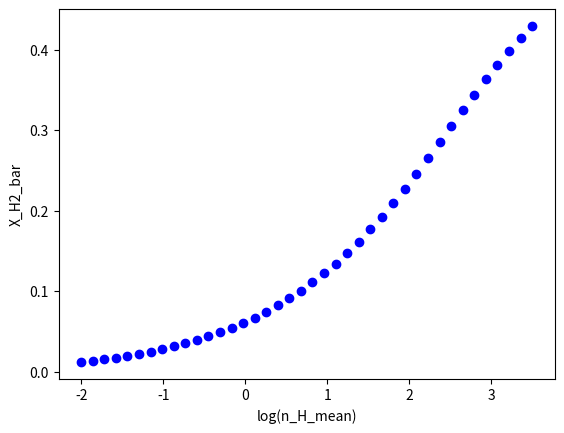

The script that saved this image: (Note: this script raises an exception after producing the figure.)
import numpy as np
import matplotlib.pyplot as plt
import os

def make_pdf(s, s_bar, sigma_s):
    pdf = (1/np.sqrt(2*np.pi*(sigma_s**2))) * (np.exp(-0.5*(((s - s_bar)/sigma_s)**2)))
    return pdf

def calc_integral(s, pdf, n_H_mean, X_H2, ds):
    integ = 0.0
    for i in range(1000):
        integ += (np.exp(s[i])*pdf[i]*X_H2[i]*ds)
    return integ

def calc_lambda_jeans(n_H, c_s, G, K_b, m_p):
    lambda_jeans = c_s / np.sqrt(4* np.pi * G * n_H * m_p)
    return lambda_jeans

def calc_n_LW(n_H, G_o, lambda_jeans, m_p):
    kappa = 1000 * m_p
    rad_field_outside = G_o #in solar units
    exp_tau = np.exp(-kappa * n_H * lambda_jeans)
    n_LW = rad_field_outside * exp_tau
    return n_LW

def calc_n_LW_ss(n_H, n_H2, G_o, lambda_jeans, m_p):
    kappa = 1000 * m_p
    rad_field_outside = G_o #in solar units
    exp_tau = np.exp(-kappa * n_H * lambda_jeans)
    N_H2 = n_H2*lambda_jeans
    term1 = (0.965/((1+(N_H2/5e14))**2))
    term2 = ( (0.035/np.sqrt(1+(N_H2/5e14))) * np.exp(-1*np.sqrt(1+(N_H2/5e14))/1180) )
    S_H2 = term1 + term2
    n_LW_ss = rad_field_outside * exp_tau * S_H2
    return n_LW_ss, S_H2, N_H2

def calc_X_H2(n_H, Z, n_LW):
    DC = 1.7e-11
    CC = 2.5e-17            #cm3 s-1
    numerator = DC * n_LW
    denominator = CC * Z * n_H
    X_H2 = 1 / (2 + (numerator/denominator) )
    return X_H2

def self_shielding_iterations(n_H, G_o, lambda_jeans, Z, m_p):
    X_H2 = np.zeros(1000)
    n_LW = np.zeros(1000)
    n_H2 = np.zeros(1000)
    n_LW_ss = np.zeros(1000)
    S_H2_ss = np.zeros(1000)
    N_H2_ss = np.zeros(1000)
    X_H2_ss = np.zeros(1000)
    n_H2_ss = np.zeros(1000)
    ctr = 15
    i = 0
    n_LW = calc_n_LW(n_H, G_o, lambda_jeans, m_p)
    X_H2 = calc_X_H2(n_H, Z, n_LW)
    n_H2 = n_H * X_H2
    n_H2_ss = n_H2
    while i<ctr:
        n_LW_ss, S_H2_ss, N_H2_ss = calc_n_LW_ss(n_H, n_H2_ss, G_o, lambda_jeans, m_p)
        X_H2_ss = calc_X_H2(n_H, Z, n_LW_ss)
        n_H2_ss = n_H * X_H2_ss
        i += 1
    return n_LW, n_LW_ss, S_H2_ss, N_H2_ss, X_H2_ss, n_H2_ss, n_H2

def calc_X_CO(n_H, n_H2, n_LW):
    rate_CHX = 5.e-10 * n_LW
    rate_CO = 1.e-10 * n_LW
    x0 = 2.e-4
    k0 = 5.e-16 #cm3 s-1
    k1 = 5.e-10 #cm3 s-1
    factor_beta = rate_CHX/(n_H*k1*x0)
    beta = 1./(1.+factor_beta)
    factor_CO = rate_CO/(n_H2*k0*beta)
    X_CO = 1./(1.+factor_CO)
    return X_CO

def calc_n_CO(n_H, X_CO):
    abundance_Ctot = 1e-4 # n_C/n_H as defined by nucleosynthesis
    return n_H * abundance_Ctot * X_CO # CO/cc

def inside_loop(M, n_H_mean, Z, G_o):
    T = 10 #K
    m_p = 1.672621777e-24   # g
    T_mean = 10.            #K
    K_b = 1.38064852e-16    # ergs K-1
    G = 6.67408e-8          # dyne cm^2 g^-2
    c_s = np.sqrt(K_b * T / m_p)
    s = np.zeros(1000)
    pdf = np.zeros(1000)
    lambda_jeans = np.zeros(1000)
    n_H = np.zeros(1000)
    X_CO = np.zeros(1000)
    n_CO = np.zeros(1000)
    integral1 = 0
    sigma_s = np.sqrt(np.log(1 + ((0.3 * M)**2)))
    s_bar = -0.5*(sigma_s**2)
    smin = -7*sigma_s + s_bar
    smax = 7*sigma_s + s_bar
    ds = (smax - smin)/1000
    for i in range(1000):
        s[i] = smin + i*ds
    pdf = make_pdf(s, s_bar, sigma_s)
    n_H = n_H_mean * np.exp(s)
    lambda_jeans = calc_lambda_jeans(n_H, c_s, G, K_b, m_p)
    n_LW, n_LW_ss, S_H2_ss, N_H2_ss, X_H2_ss, n_H2_ss, n_H2 = self_shielding_iterations(n_H, G_o, lambda_jeans, Z, m_p)
    integral1 = calc_integral(s, pdf, n_H_mean, X_H2_ss, ds)
    X_H2_bar = integral1
    X_CO = calc_X_CO(n_H, n_H2, n_LW)
    n_CO = calc_n_CO(n_H, X_CO)
    return X_H2_bar

def varying_M():
    fig, ax = plt.subplots()
    Z = 1
    G_o = 1
    mach_no_arr = np.logspace(-2, 2, 40)
    n_H_mean_arr = np.logspace(-2, 3.5, 40)
    X_H2_bar = np.zeros(len(n_H_mean_arr))
    for m in range(len(mach_no_arr)):
        mach_no = mach_no_arr[m]
        n_H_mean = n_H_mean_arr[m]
        X_H2_bar = inside_loop(mach_no, n_H_mean, Z, G_o)
        plt.scatter(np.log10(n_H_mean), X_H2_bar, color='b')
    plt.xlabel('log(n_H_mean)')
    plt.ylabel('X_H2_bar')
    plt.grid(b=True, which='both', axis='both')
    plt.title('log(n_H_mean) vs X_H2_bar - M=varied, Z=1, G_o=1')
    plt.savefig(os.path.join('log(n_H_mean)vsX_H2_bar--M-correct.png'.format()))
    plt.clf()
    return X_H2_bar

def varying_Z():
    fig, ax = plt.subplots()
    mach_no = 10
    G_o = 1
    Z_arr = np.logspace(-3, 1, 40)
    n_H_mean_arr = np.logspace(-2, 3.5, 40)
    X_H2_bar = np.zeros(len(n_H_mean_arr))

    for z in range(0, len(Z_arr)):
        Z = Z_arr[z]
        n_H_mean = n_H_mean_arr[z]
        X_H2_bar = inside_loop(mach_no, n_H_mean, Z, G_o)
        plt.scatter(np.log10(n_H_mean), X_H2_bar, color='b')
    plt.xlabel('log(n_H_mean)')
    plt.ylabel('X_H2_bar')
    plt.grid(b=True, which='both', axis='both')
    plt.title('log(n_H_mean) vs X_H2_bar - M=10, Z=varied, G_o=1')
    plt.savefig(os.path.join('log(n_H_mean)vsX_H2_bar--Z-correct.png'.format()))
    plt.clf()
    return X_H2_bar

def varying_G_o():
    fig, ax = plt.subplots()
    mach_no = 10
    Z = 1
    G_o_arr = np.logspace(-2, 3, 40)
    n_H_mean_arr = np.logspace(-2, 3.5, 40)
    X_H2_bar = np.zeros(len(n_H_mean_arr))
    for g in range(0, len(G_o_arr)):
        G_o = G_o_arr[g]
        n_H_mean = n_H_mean_arr[g]
        X_H2_bar = inside_loop(mach_no, n_H_mean, Z, G_o)
        plt.scatter(np.log10(n_H_mean), X_H2_bar, color='b')
    plt.xlabel('log(n_H_mean)')
    plt.ylabel('X_H2_bar')
    plt.grid(b=True, which='both', axis='both')
    plt.title('log(n_H_mean) vs X_H2_bar - M=10, Z=1, G_o=varied')
    plt.savefig(os.path.join('log(n_H_mean)vsX_H2_bar--G_o-correct.png'.format()))
    plt.clf()
    return X_H2_bar

if __name__=='__main__':
    path = 'for X_H2_bar_self_shielding'
    os.makedirs(path, exist_ok=True)
    os.chdir(path)

    # order of variables:
    # s, smin, smax, sigma_s, n_H, lambda_jeans, X_H2, pdf, integral1, X_H2_bar
    #g1, g2, g3, g4, g5, g6, g7, g8, g9,
    g10 = varying_G_o()  #varying G_o
    #m1, m2, m3, m4, m5, m6, m7, m8, m9,
    m10 = varying_M()  #varying mach_no
    #z1, z2, z3, z4, z5, z6, z7, z8, z9,
    z10 = varying_Z()  #varying metallicity

'''
n_LW[i] = calc_n_LW(n_H[i], G_o, lambda_jeans[i])
    X_H2_a[i] = calc_X_H2(n_H[i], Z, n_LW[i])
    n_H2_a[i] = n_H[i] * X_H2_a[i]

    n_LW_1[i], S_H2_1[i], N_H2_1[i] = calc_n_LW_ss(n_H[i], n_H2_a[i], G_o, lambda_jeans[i])
    X_H2_1[i] = calc_X_H2(n_H[i], Z, n_LW_1[i])
    n_H2_1[i] = n_H[i] * X_H2_1[i]

    n_LW_2[i], S_H2_2[i], N_H2_2[i] = calc_n_LW_ss(n_H[i], n_H2_1[i], G_o, lambda_jeans[i])
    X_H2_2[i] = calc_X_H2(n_H[i], Z, n_LW_2[i])
    n_H2_2[i] = n_H[i] * X_H2_2[i]

    n_LW_3[i], S_H2_3[i], N_H2_3[i] = calc_n_LW_ss(n_H[i], n_H2_2[i], G_o, lambda_jeans[i])
    X_H2_3[i] = calc_X_H2(n_H[i], Z, n_LW_3[i])
    n_H2_3[i] = n_H[i] * X_H2_3[i]

    n_LW_4[i], S_H2_4[i], N_H2_4[i] = calc_n_LW_ss(n_H[i], n_H2_3[i], G_o, lambda_jeans[i])
    X_H2_4[i] = calc_X_H2(n_H[i], Z, n_LW_4[i])
    n_H2_4[i] = n_H[i] * X_H2_4[i]

    n_LW_5[i], S_H2_5[i], N_H2_5[i] = calc_n_LW_ss(n_H[i], n_H2_4[i], G_o, lambda_jeans[i])
    X_H2_5[i] = calc_X_H2(n_H[i], Z, n_LW_5[i])
    n_H2_5[i] = n_H[i] * X_H2_5[i]

    n_LW_6[i], S_H2_6[i], N_H2_6[i] = calc_n_LW_ss(n_H[i], n_H2_5[i], G_o, lambda_jeans[i])
    X_H2_6[i] = calc_X_H2(n_H[i], Z, n_LW_6[i])
    n_H2_6[i] = n_H[i] * X_H2_6[i]

    n_LW_7[i], S_H2_7[i], N_H2_7[i] = calc_n_LW_ss(n_H[i], n_H2_6[i], G_o, lambda_jeans[i])
    X_H2_7[i] = calc_X_H2(n_H[i], Z, n_LW_7[i])
    n_H2_7[i] = n_H[i] * X_H2_7[i]

    n_LW_8[i], S_H2_8[i], N_H2_8[i] = calc_n_LW_ss(n_H[i], n_H2_7[i], G_o, lambda_jeans[i])
    X_H2_8[i] = calc_X_H2(n_H[i], Z, n_LW_8[i])
    n_H2_8[i] = n_H[i] * X_H2_8[i]

    n_LW_9[i], S_H2_9[i], N_H2_9[i] = calc_n_LW_ss(n_H[i], n_H2_8[i], G_o, lambda_jeans[i])
    X_H2_9[i] = calc_X_H2(n_H[i], Z, n_LW_9[i])
    n_H2_9[i] = n_H[i] * X_H2_9[i]

    n_LW_10[i], S_H2_10[i], N_H2_10[i] = calc_n_LW_ss(n_H[i], n_H2_9[i], G_o, lambda_jeans[i])
    X_H2_10[i] = calc_X_H2(n_H[i], Z, n_LW_10[i])
    n_H2_10[i] = n_H[i] * X_H2_10[i]

    n_LW_ss[i], S_H2[i], N_H2[i] = calc_n_LW_ss(n_H[i], n_H2_10[i], G_o, lambda_jeans[i])
    X_H2[i] = calc_X_H2(n_H[i], Z, n_LW_ss[i])
    n_H2[i] = n_H[i] * X_H2[i]
'''
